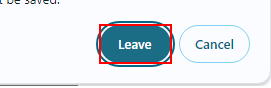
Workflow: Google API - Token Exchange

Step 1 [then]: click on the push button 'Leave' in window 'Leave site?' (chrome.exe)

Step 2: Attach Browser - Sign in - Google Accounts in window 'Sign in - Google Accounts' (chrome.exe) (no picture)

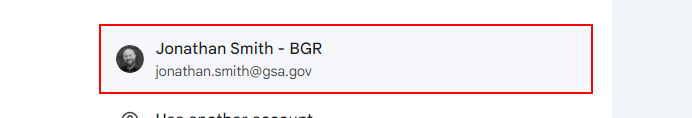
Step 3 [then]: click on the element

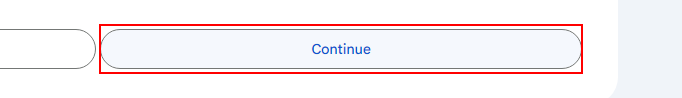
Step 4: click on the element 'Continue'

Step 5: check the text box (no picture) (repeated 5 times)

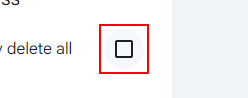
Step 10: check the text box

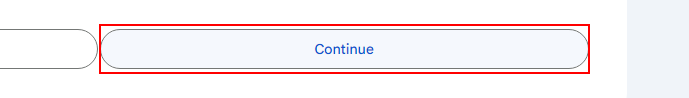
Step 11: click on the element